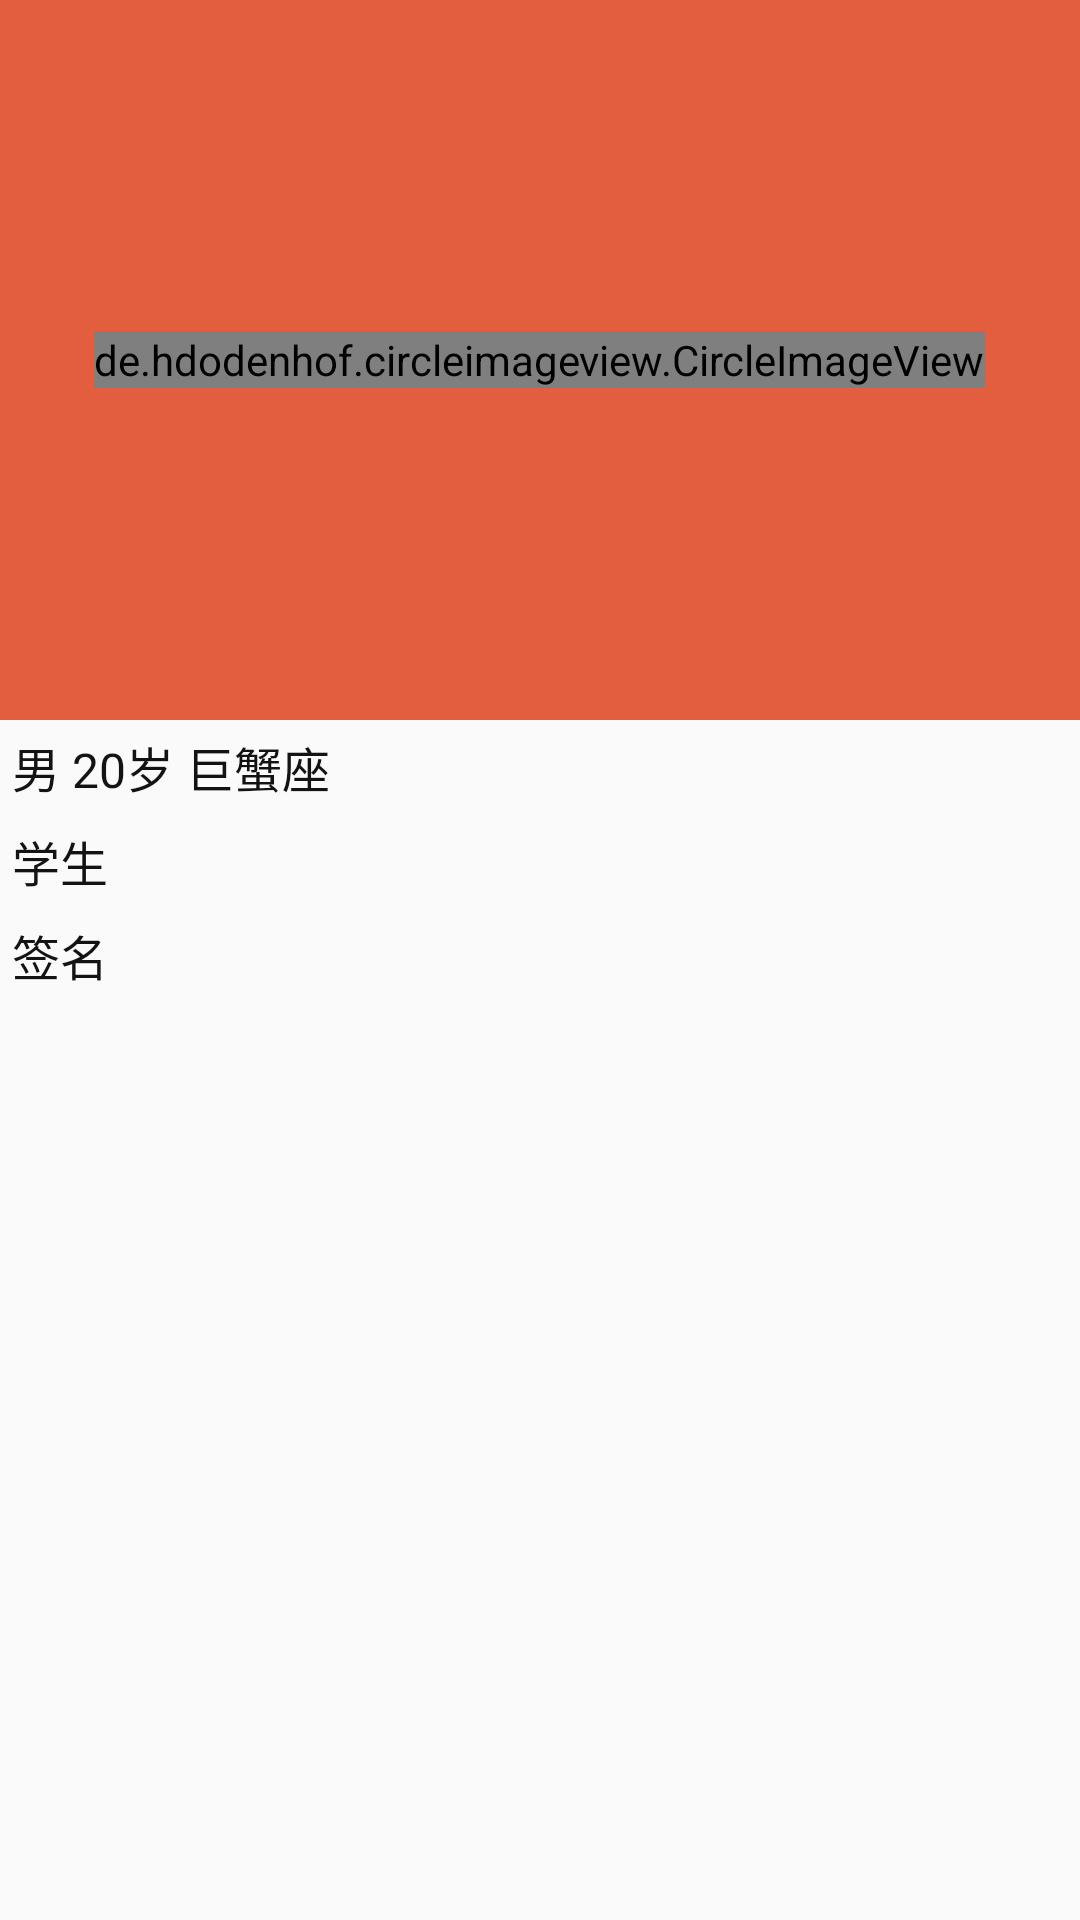

Write the Android layout XML for this screen, with the resource values it uses.
<!-- AndroidManifest.xml: application theme AppTheme -->
<!-- res/layout/activity_detail_message.xml -->
<?xml version="1.0" encoding="utf-8"?>
<android.support.design.widget.CoordinatorLayout
    xmlns:android="http://schemas.android.com/apk/res/android"
    xmlns:app="http://schemas.android.com/apk/res-auto"
    android:id="@+id/coor_detail_message"
    android:layout_width="match_parent"
    android:layout_height="match_parent">


    
    <android.support.design.widget.AppBarLayout
        android:id="@+id/appbar_detail_message"
        android:layout_width="match_parent"
        android:layout_height="240dp">

        <android.support.design.widget.CollapsingToolbarLayout
            android:id="@+id/coll_toolbar_detail"
            android:layout_width="match_parent"
            android:layout_height="match_parent"
            android:theme="@style/ThemeOverlay.AppCompat.Dark.ActionBar"
            app:contentScrim="?attr/colorPrimary"
            app:layout_scrollFlags="scroll|exitUntilCollapsed"
            >
            <de.hdodenhof.circleimageview.CircleImageView
                android:clickable="true"
                android:id="@+id/change_head_photo"
                android:layout_width="wrap_content"
                android:layout_height="wrap_content"
                android:layout_gravity="center"
                />

            <android.support.v7.widget.Toolbar
                android:id="@+id/detail_toolbar"
                android:layout_width="match_parent"
                android:layout_height="?attr/actionBarSize"
                app:layout_collapseMode="pin"
                >

            </android.support.v7.widget.Toolbar>

        </android.support.design.widget.CollapsingToolbarLayout>

    </android.support.design.widget.AppBarLayout>

    
    <android.support.v4.widget.NestedScrollView
        android:layout_width="match_parent"
        android:layout_height="match_parent"
        app:layout_behavior="@string/appbar_scrolling_view_behavior"
        >
        <LinearLayout
            android:orientation="vertical"
            android:layout_width="match_parent"
            android:layout_height="wrap_content">

            <TextView
                android:layout_width="match_parent"
                android:layout_height="wrap_content"
                android:layout_margin="4dp"
                android:textSize="16dp"
                android:textColor="#141313"
                android:text="男 20岁 巨蟹座"
                />

            <TextView
                android:layout_width="match_parent"
                android:layout_height="wrap_content"
                android:layout_margin="4dp"
                android:textSize="16dp"
                android:textColor="#141313"
                android:text="学生"
                />

            <TextView
                android:layout_width="match_parent"
                android:layout_height="wrap_content"
                android:layout_margin="4dp"
                android:textSize="16dp"
                android:textColor="#141313"
                android:text="签名"
                />
        </LinearLayout>
    </android.support.v4.widget.NestedScrollView>

</android.support.design.widget.CoordinatorLayout>
<!-- resources referenced by this layout -->
<resources>
  <style name="AppTheme" parent="Theme.AppCompat.Light.NoActionBar">
          
          <item name="colorPrimary">@color/colorPrimary</item>
          <item name="colorPrimaryDark">@color/colorPrimaryDark</item>
          <item name="colorAccent">@color/colorAccent</item>
  
          <item name="colorControlNormal">@color/colorText</item>
          <item name="colorControlActivated">@color/colorText</item>
      </style>
  <color name="colorPrimary">#e25e3f</color>
  <color name="colorPrimaryDark">#e25e3f</color>
  <color name="colorAccent">#e25e3f</color>
  <color name="colorText">#ffffff</color>
</resources>
